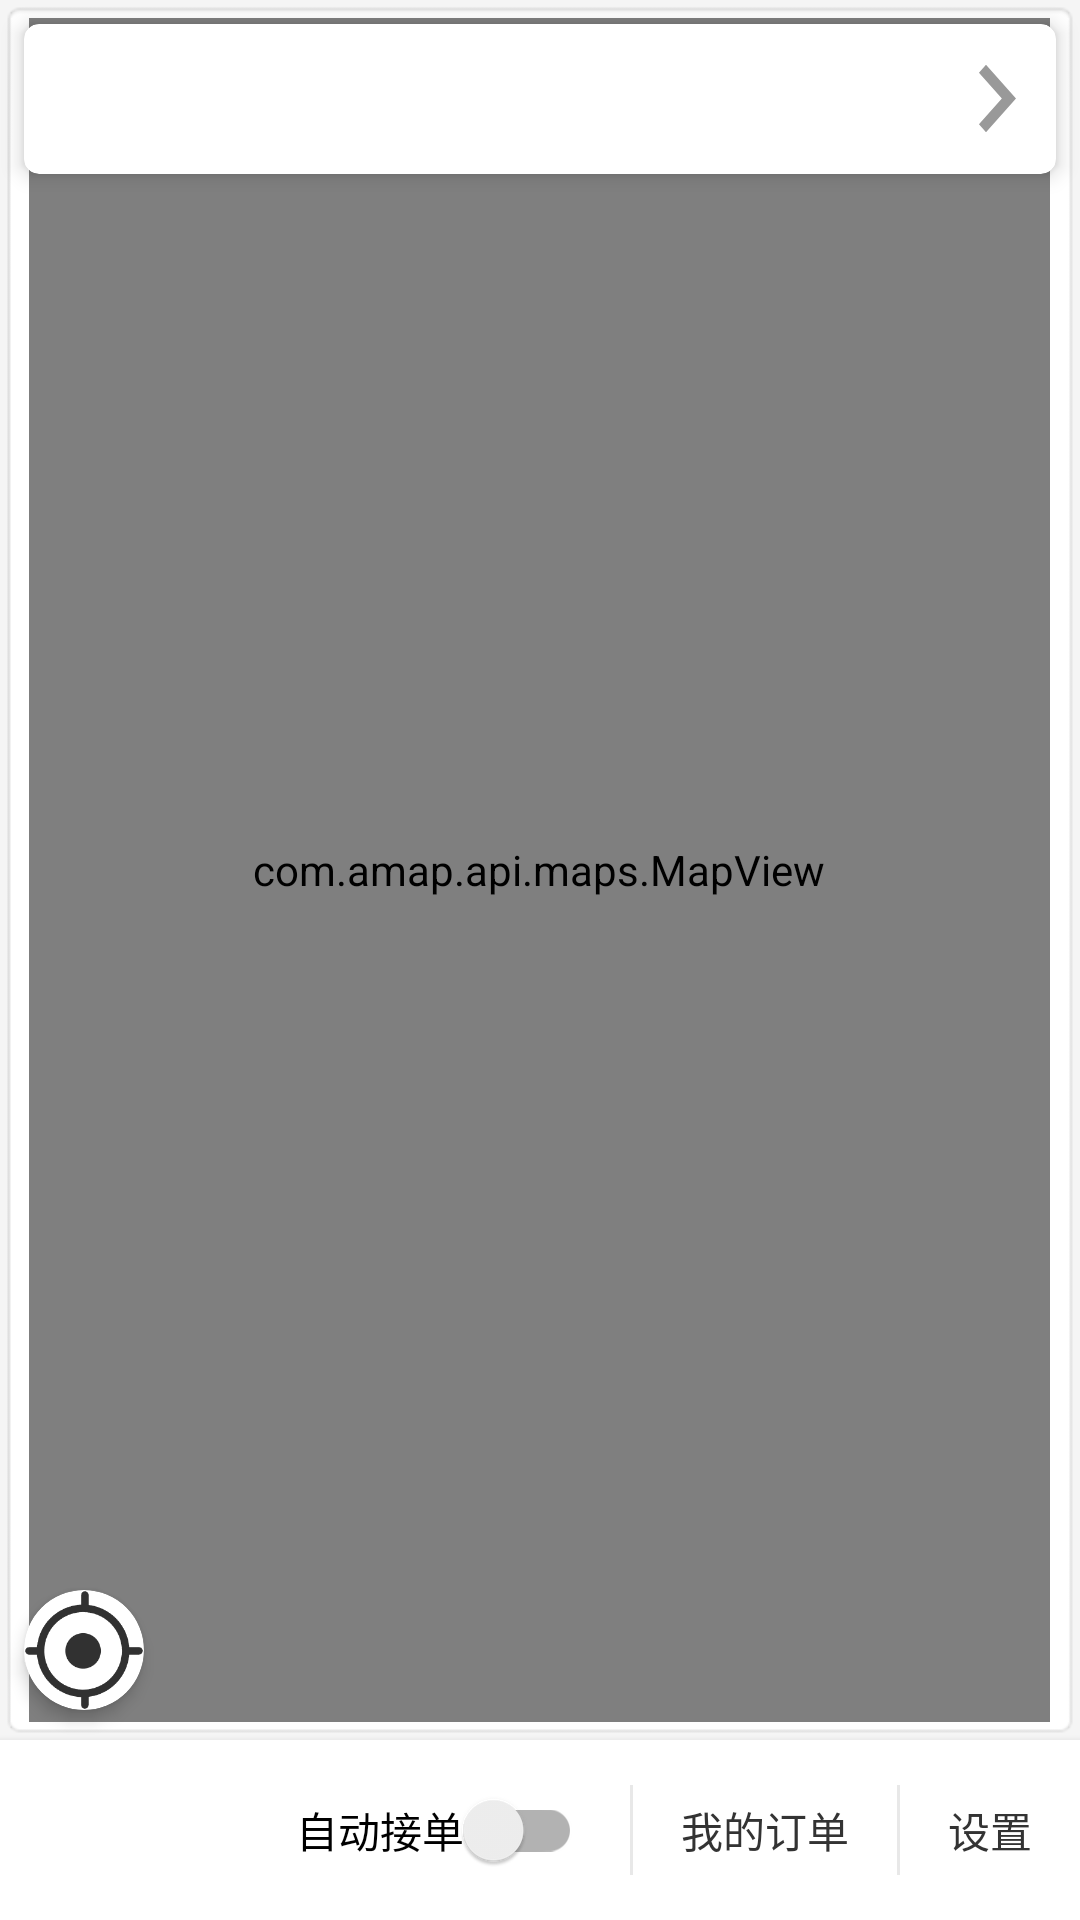

This screen was rendered from an Android layout file. Write that file and the resources it references.
<!-- AndroidManifest.xml: application theme Theme.OnMyWay -->
<!-- res/layout/fragment_nav.xml -->
<?xml version="1.0" encoding="utf-8"?>
<androidx.constraintlayout.widget.ConstraintLayout
    xmlns:android="http://schemas.android.com/apk/res/android"
    xmlns:app="http://schemas.android.com/apk/res-auto"
    xmlns:tools="http://schemas.android.com/tools"
    android:layout_width="match_parent"
    android:layout_height="match_parent"
    android:background="#F5F5F5">

    <androidx.cardview.widget.CardView
        android:layout_width="wrap_content"
        android:layout_height="wrap_content"
        android:layout_marginStart="8dp"
        android:layout_marginBottom="70dp"
        app:cardBackgroundColor="@color/white"
        app:cardCornerRadius="90dp"
        app:cardElevation="3dp"
        app:layout_constraintBottom_toBottomOf="parent"
        app:layout_constraintStart_toStartOf="parent">

        <Button
            android:id="@+id/btn_my_location"
            android:layout_width="40dp"
            android:layout_height="40dp"
            android:background="@drawable/ic_my_location"
            android:backgroundTint="#313131" />
    </androidx.cardview.widget.CardView>

    <androidx.cardview.widget.CardView
        android:id="@+id/cv_float_tips"
        android:layout_width="match_parent"
        android:layout_height="50dp"
        android:layout_marginStart="8dp"
        android:layout_marginTop="8dp"
        android:layout_marginEnd="8dp"
        app:cardCornerRadius="5dp"
        app:cardElevation="4dp"
        app:layout_constraintEnd_toEndOf="parent"
        app:layout_constraintStart_toStartOf="parent"
        app:layout_constraintTop_toTopOf="parent">

        <Button
            android:id="@+id/btn_right"
            android:layout_width="40dp"
            android:layout_height="45dp"
            android:layout_gravity="center_vertical"
            android:background="@drawable/ic_arrow_right"
            android:backgroundTint="@color/black"
            android:rotationY="180"
            android:visibility="gone" />

        <TextView
            android:id="@+id/tv_float_text"
            android:layout_width="match_parent"
            android:layout_height="match_parent"
            android:textAlignment="center"
            android:textSize="16sp"
            tools:text="正在前往 酸菜鱼 取单 \n 500米" />

        <Button
            android:id="@+id/btn_close_float"
            android:layout_width="40dp"
            android:layout_height="45dp"
            android:layout_gravity="center_vertical|end"
            android:background="@drawable/ic_arrow_right"
            android:backgroundTint="@color/gray" />

    </androidx.cardview.widget.CardView>

    <FrameLayout
        android:id="@+id/fl_map_container"
        android:layout_width="0dp"
        android:layout_height="0dp"
        android:background="@android:drawable/editbox_background"
        android:elevation="2dp"
        app:layout_constraintBottom_toTopOf="@id/ll_bottom_bar"
        app:layout_constraintEnd_toEndOf="parent"
        app:layout_constraintStart_toStartOf="parent"
        app:layout_constraintTop_toTopOf="parent" >

        <com.amap.api.maps.MapView
            android:id="@+id/fn_map"
            android:layout_width="match_parent"
            android:layout_height="match_parent"
            android:elevation="3dp" />
    </FrameLayout>

    
    <LinearLayout
        android:id="@+id/ll_bottom_bar"
        android:layout_width="match_parent"
        android:layout_height="60dp"
        android:background="#FFFFFF"
        android:elevation="4dp"
        android:gravity="center"
        android:orientation="horizontal"
        android:paddingStart="16dp"
        android:paddingEnd="16dp"
        app:layout_constraintBottom_toBottomOf="parent"
        app:layout_constraintEnd_toEndOf="parent"
        app:layout_constraintStart_toStartOf="parent">

        <Space
            android:layout_width="wrap_content"
            android:layout_height="wrap_content"
            android:layout_weight="1" />

        <androidx.appcompat.widget.SwitchCompat
            android:id="@+id/switch1"
            android:layout_width="wrap_content"
            android:layout_height="match_parent"
            android:showText="false"
            android:splitTrack="false"
            android:text="自动接单" />

        <View
            android:layout_width="1dp"
            android:layout_height="30dp"
            android:layout_marginStart="16dp"
            android:layout_marginEnd="16dp"
            android:background="#E8E8E8" />

        
        <TextView
            android:id="@+id/tv_my_orders"
            android:layout_width="wrap_content"
            android:layout_height="match_parent"
            android:clickable="true"
            android:focusable="true"
            android:gravity="center_vertical"
            android:text="我的订单"
            android:textColor="#333333"
            android:textSize="14sp" />

        <View
            android:layout_width="1dp"
            android:layout_height="30dp"
            android:layout_marginStart="16dp"
            android:layout_marginEnd="16dp"
            android:background="#E8E8E8" />

        
        <TextView
            android:id="@+id/tv_setting"
            android:layout_width="wrap_content"
            android:layout_height="match_parent"
            android:clickable="true"
            android:focusable="true"
            android:gravity="center_vertical"
            android:text="设置"
            android:textColor="#333333"
            android:textSize="14sp" />
    </LinearLayout>

</androidx.constraintlayout.widget.ConstraintLayout>
<!-- resources referenced by this layout -->
<resources>
  <color name="black">#FF000000</color>
  <color name="gray">#FF999999</color>
  <color name="white">#FFFFFFFF</color>
  <!-- drawable ic_arrow_right (drawable) -->
  <?xml version="1.0" encoding="utf-8"?>
  <vector xmlns:android="http://schemas.android.com/apk/res/android"
      android:width="24dp"
      android:height="24dp"
      android:viewportWidth="24"
      android:viewportHeight="24">
      <path
          android:fillColor="#999999"
          android:pathData="M10,6L8.59,7.41 13.17,12l-4.58,4.59L10,18l6,-6z"/>
  </vector>
  <!-- drawable ic_my_location: png bitmap (drawable, 7033 bytes) -->
  <style name="Theme.OnMyWay" parent="Theme.MaterialComponents.DayNight.NoActionBar.Bridge">
          
          <item name="colorPrimary">@color/purple_500</item>
          <item name="colorPrimaryVariant">@color/purple_700</item>
          <item name="colorOnPrimary">@color/white</item>
          
          <item name="colorSecondary">@color/teal_200</item>
          <item name="colorSecondaryVariant">@color/teal_700</item>
          <item name="colorOnSecondary">@color/black</item>
          
          <item name="android:statusBarColor">?attr/colorPrimaryVariant</item>
          
      </style>
  <color name="purple_500">#FF6200EE</color>
  <color name="purple_700">#FF3700B3</color>
  <color name="teal_200">#FF03DAC5</color>
  <color name="teal_700">#FF018786</color>
</resources>
